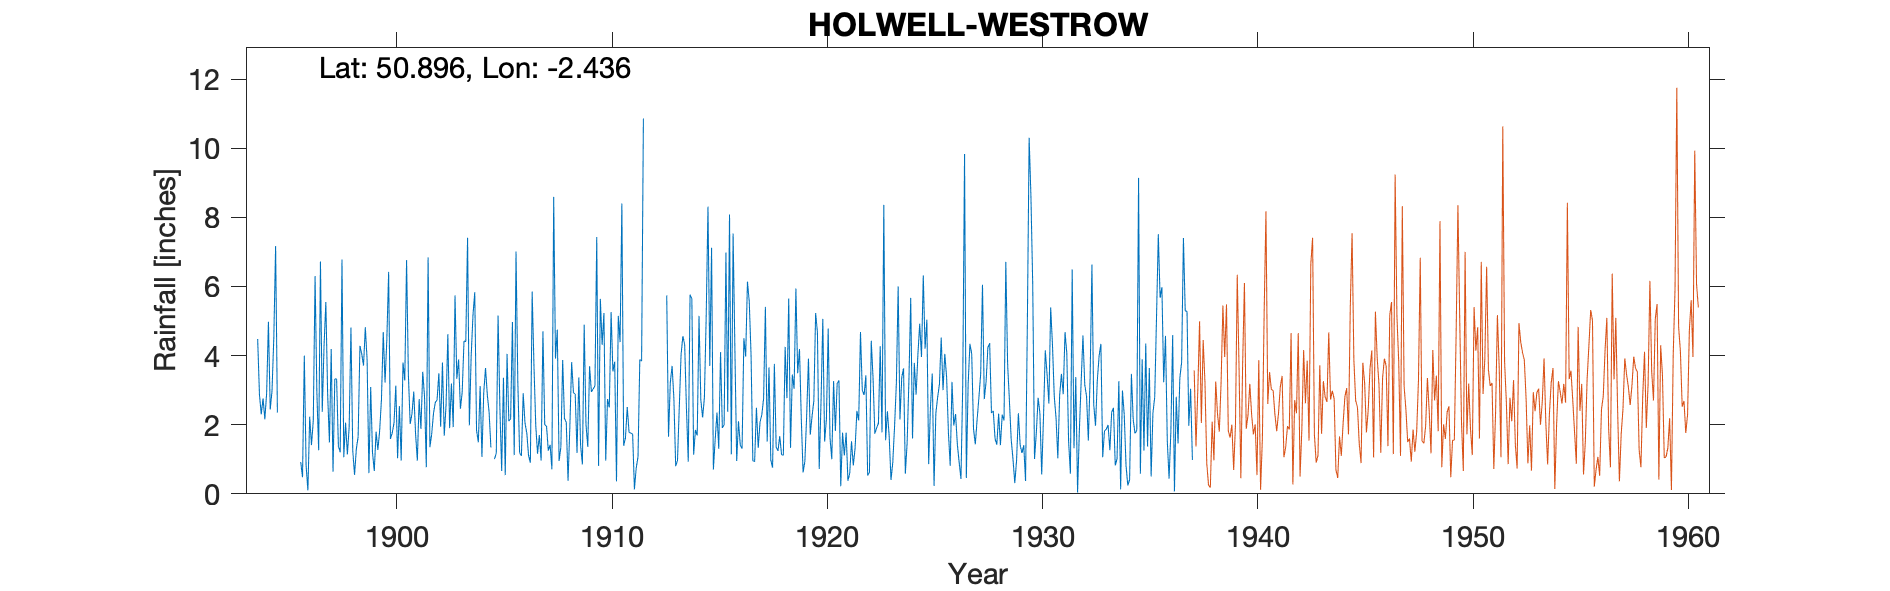

Source data for this figure (header and first rows):
HOLWELL-WESTROW, , , , , , , , , , , , , , , , , , , , , , , 
Grid ref, ST694108, Long, -2.436, Lat, 50.9, Elevation, 252, ft, , , , , , , , , , , , , , , 
Station no, 1622, , , , , , , , , , , , , , , , , , , , , , 
, 1890, 1891, 1892, 1893, 1894, 1895, 1896, 1897, 1898, 1899, 1900, 1901, 1902, 1903, 1904, 1905, 1906, 1907, 1908, 1909, 1910, 1911, 1912
January, , , , , 4.48, , 0.92, 2.37, 1.06, 4.82, 4.47, 3.46, 1.35, 3.19, 5.16, 1.01, 7.01, 1.16, 0.95, 1.4, 4.31, 1.39, 
February, , , , , 2.87, , 0.48, 4.28, 2.06, 3.88, 6.42, 2.02, 1.73, 1.93, 5.83, 1.17, 3.25, 1.7, 1.35, 0.85, 5.23, 1.62, 
March, , , , , 2.3, , 4, 5.55, 1.14, 0.6, 1.59, 2.31, 2.33, 5.74, 1.84, 5.16, 1.19, 0.96, 3.87, 4.89, 0.96, 2.51, 
April, , , , , 2.76, , 0.82, 2.89, 1.93, 3.09, 1.76, 2.96, 2.64, 3.33, 1.49, 2.51, 1.1, 4.7, 2.18, 2, 2.74, 1.78, 
May, , , , , 2.16, , 0.1, 1.49, 4.81, 1.2, 2.05, 1.75, 2.72, 3.89, 3.12, 0.66, 2.91, 2, 2.07, 1.36, 2.5, 1.76, 
June, , , , , 2.91, , 2.23, 4.19, 1.25, 0.66, 3.13, 0.96, 3.49, 2.46, 1.07, 3.36, 2.05, 1.96, 0.38, 3.69, 5.26, 1.72, 
July, , , , , 4.98, , 1.41, 0.64, 0.55, 1.8, 1.03, 2.74, 1.94, 2.94, 2.92, 0.54, 1.76, 1.25, 1.92, 2.95, 3.54, 0.13, 
August, , , , , 2.44, , 2.12, 3.33, 1.3, 1.27, 2.54, 1.88, 3.8, 4.42, 3.64, 4.05, 1.11, 1.42, 3.81, 3.03, 3.82, 0.75, 
September, , , , , 2.98, , 6.3, 3.32, 1.65, 1.83, 0.96, 3.53, 1.68, 4.4, 2.87, 2.1, 0.9, 0.71, 2.93, 3.13, 0.36, 1.07, 
October, , , , , 4.52, , 2.93, 1.38, 4.28, 2.73, 3.8, 2.82, 2.56, 7.41, 2.36, 2.17, 5.85, 8.59, 2.88, 7.43, 5.15, 3.89, 
November, , , , , 7.17, , 1.26, 1.2, 4.05, 4.68, 3.28, 0.77, 4.62, 1.98, 1.34, 4.97, 3.71, 3.91, 1.18, 0.81, 4.39, 3.84, 
December, , , , , 2.35, , 6.72, 6.78, 3.71, 3.22, 6.76, 6.84, 1.9, 3.98, , 1.12, 1.98, 4.75, 3.37, 5.64, 8.4, 10.86, 
Total, , , , 25.13, 41.92, , 29.29, 37.42, 27.79, 29.78, 37.79, 32.04, 30.76, 45.67, , 28.82, 32.82, 33.11, 26.89, 37.18, 46.66, 31.32, 
1904 Dec estimated (Gauge upset by pigs), , , , , , , , , , , , , , , , , , , , , , , 
